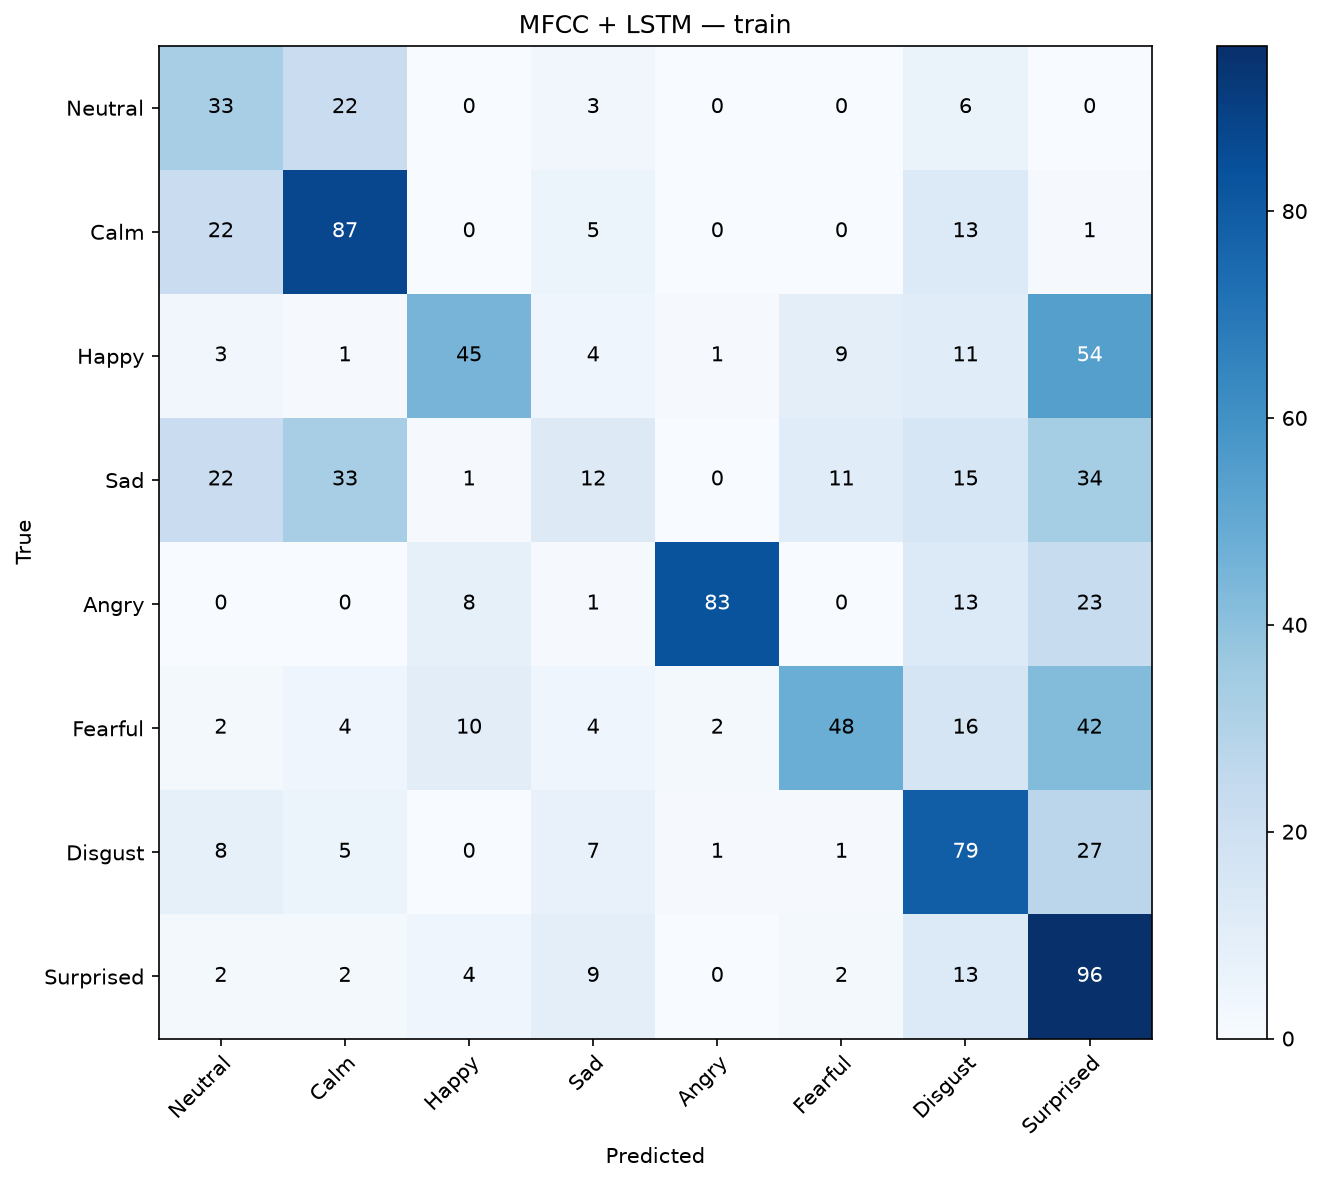

The table this chart was drawn from, first rows:
, Neutral, Calm, Happy, Sad, Angry, Fearful, Disgust, Surprised
Neutral, 33, 22, 0, 3, 0, 0, 6, 0
Calm, 22, 87, 0, 5, 0, 0, 13, 1
Happy, 3, 1, 45, 4, 1, 9, 11, 54
Sad, 22, 33, 1, 12, 0, 11, 15, 34
Angry, 0, 0, 8, 1, 83, 0, 13, 23
Fearful, 2, 4, 10, 4, 2, 48, 16, 42
Disgust, 8, 5, 0, 7, 1, 1, 79, 27
Surprised, 2, 2, 4, 9, 0, 2, 13, 96
